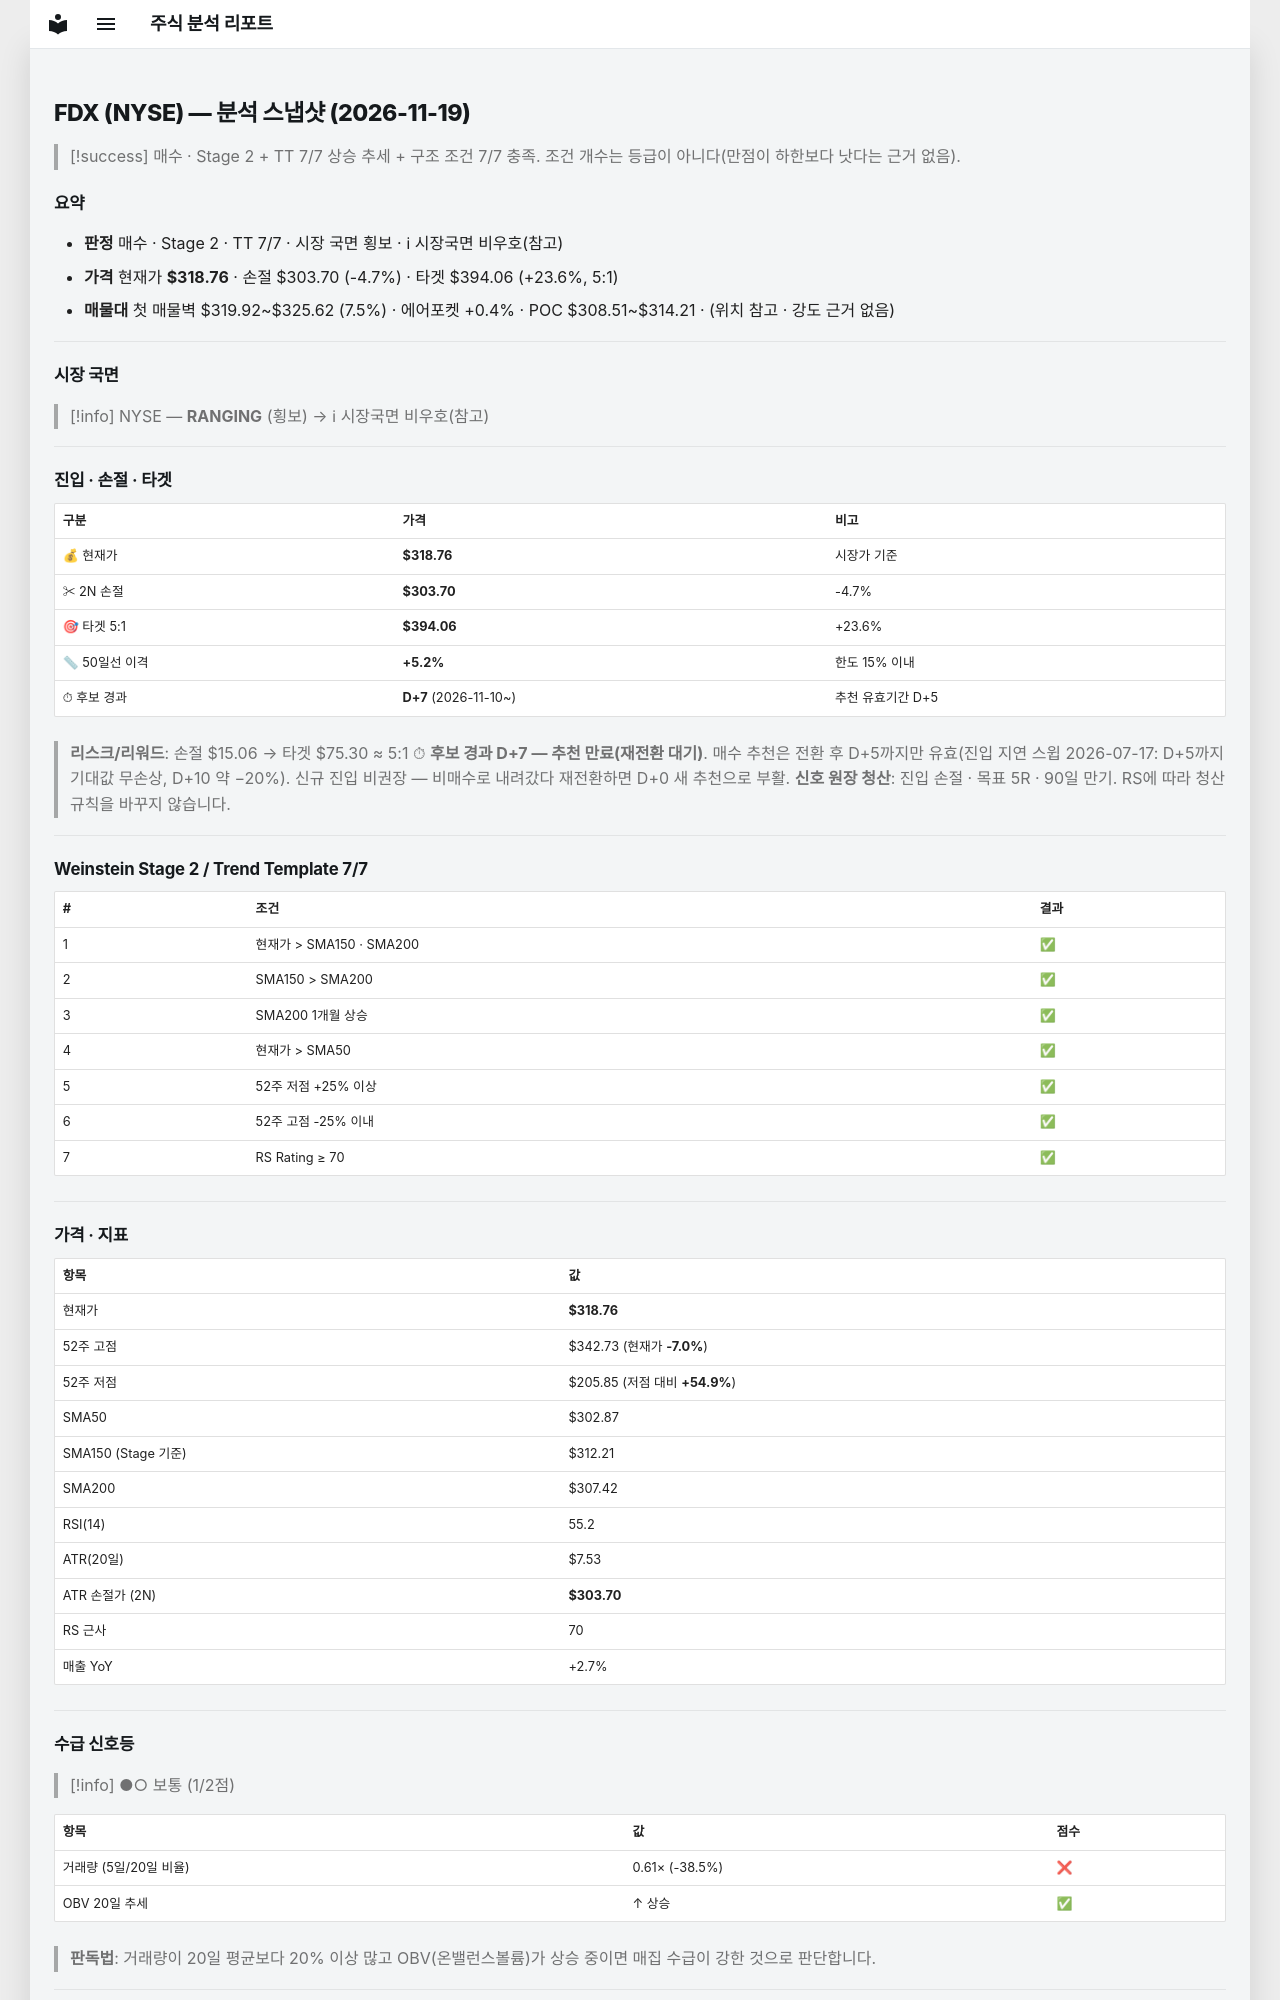

repository: soloandco/stock-reports · page: snapshots/FDX-2026-11-19/index.html · generator: mkdocs

---
type: analysis-snapshot
title: FDX 분석 스냅샷
ticker: FDX
market: NYSE
created: 2026-11-19
updated: 2026-11-19
bar-date: 2026-11-18
verdict: 매수후보
real-rr: 1.43
sma50-gap-pct: 5.2
candidate-days: 7
candidate-since: 2026-11-10
weekly-position: 저항대아래
weekly-overhead-price: 340.35
weekly-overhead-pct: 6.8
stage: 2
trend-template-score: 7
tt-max: 7
ma-set: sma-50-150-200
price: 318.760009765625
stop-price: 303.70052142444644
market-regime: RANGING
supply-demand-score: 1/2
supply-demand-label: 보통
status: tracking
tags:
  - stock-agent
  - watchlist
  - FDX
  - analysis
related:
  - "[[analysis-template]]"
---

# FDX (NYSE) — 분석 스냅샷 (2026-11-19)

> [!success] 매수 · Stage 2 + TT 7/7
> 상승 추세 + 구조 조건 7/7 충족. 조건 개수는 등급이 아니다(만점이 하한보다 낫다는 근거 없음).

## 요약

- **판정** 매수 · Stage 2 · TT 7/7 · 시장 국면 횡보 · ℹ 시장국면 비우호(참고)
- **가격** 현재가 **$318.76** · 손절 $303.70 (-4.7%) · 타겟 $394.06 (+23.6%, 5:1)
- **매물대** 첫 매물벽 $319.92~$325.62 (7.5%) · 에어포켓 +0.4% · POC $308.51~$314.21 · (위치 참고 · 강도 근거 없음)

---

## 시장 국면

> [!info] NYSE — **RANGING** (횡보) → ℹ 시장국면 비우호(참고)

---

## 진입 · 손절 · 타겟

| 구분 | 가격 | 비고 |
|------|------|------|
| 💰 현재가 | **$318.76** | 시장가 기준 |
| ✂ 2N 손절 | **$303.70** | -4.7% |
| 🎯 타겟 5:1 | **$394.06** | +23.6% |
| 📏 50일선 이격 | **+5.2%** | 한도 15% 이내 |
| ⏱ 후보 경과 | **D+7** (2026-11-10~) | 추천 유효기간 D+5 |

> **리스크/리워드**: 손절 $15.06 → 타겟 $75.30 ≈ 5:1
> ⏱ **후보 경과 D+7 — 추천 만료(재전환 대기)**. 매수 추천은 전환 후 D+5까지만 유효(진입 지연 스윕 2026-07-17: D+5까지 기대값 무손상, D+10 약 −20%). 신규 진입 비권장 — 비매수로 내려갔다 재전환하면 D+0 새 추천으로 부활.
> **신호 원장 청산**: 진입 손절 · 목표 5R · 90일 만기. RS에 따라 청산 규칙을 바꾸지 않습니다.

---

## Weinstein Stage 2 / Trend Template 7/7

| # | 조건 | 결과 |
|---|------|------|
| 1 | 현재가 > SMA150 · SMA200 | ✅ |
| 2 | SMA150 > SMA200 | ✅ |
| 3 | SMA200 1개월 상승 | ✅ |
| 4 | 현재가 > SMA50 | ✅ |
| 5 | 52주 저점 +25% 이상 | ✅ |
| 6 | 52주 고점 -25% 이내 | ✅ |
| 7 | RS Rating ≥ 70 | ✅ |

---

## 가격 · 지표

| 항목 | 값 |
|------|---|
| 현재가 | **$318.76** |
| 52주 고점 | $342.73 (현재가 **-7.0%**) |
| 52주 저점 | $205.85 (저점 대비 **+54.9%**) |
| SMA50 | $302.87 |
| SMA150 (Stage 기준) | $312.21 |
| SMA200 | $307.42 |
| RSI(14) | 55.2 |
| ATR(20일) | $7.53 |
| ATR 손절가 (2N) | **$303.70** |
| RS 근사 | 70 |
| 매출 YoY | +2.7% |

---
## 수급 신호등

> [!info] ●○ 보통 (1/2점)

| 항목 | 값 | 점수 |
|------|------|------|
| 거래량 (5일/20일 비율) | 0.61× (-38.5%) | ❌ |
| OBV 20일 추세 | ↑ 상승 | ✅ |

> **판독법**: 거래량이 20일 평균보다 20% 이상 많고 OBV(온밸런스볼륨)가 상승 중이면 매집 수급이 강한 것으로 판단합니다.

---
